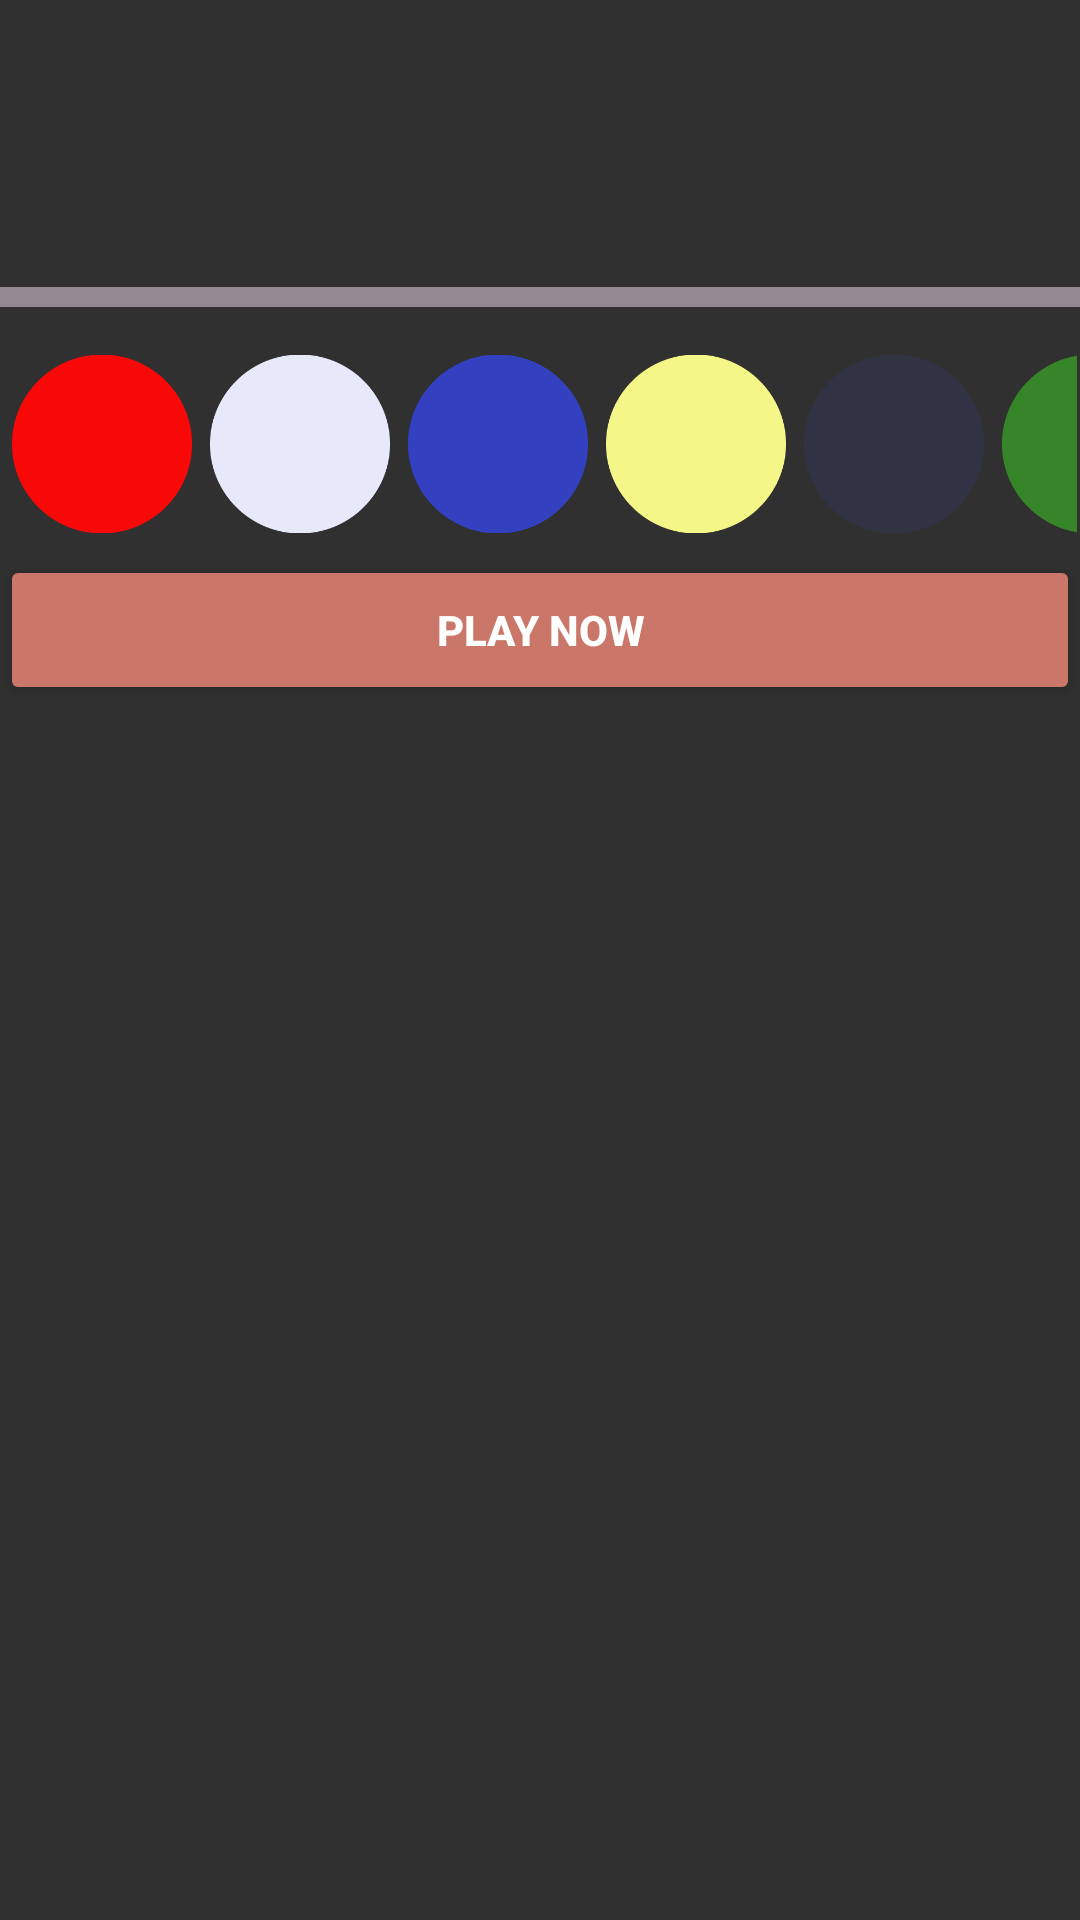

Layout XML and referenced resources for this Android screen:
<!-- AndroidManifest.xml: application theme Theme.mastermind -->
<!-- res/layout/fragment_two_player.xml -->
<?xml version="1.0" encoding="utf-8"?>
<androidx.constraintlayout.widget.ConstraintLayout xmlns:android="http://schemas.android.com/apk/res/android"
    xmlns:app="http://schemas.android.com/apk/res-auto"
    xmlns:tools="http://schemas.android.com/tools"
    android:id="@+id/constraintTwoPlayer"
    android:layout_width="match_parent"
    android:layout_height="match_parent"
    android:background="@color/colorGradientStart">

    <ImageView
        android:id="@+id/lineImageView"
        android:layout_width="match_parent"
        android:layout_height="10dp"
        android:layout_marginTop="8dp"
        android:layout_marginBottom="9dp"
        android:layout_weight="1"
        app:layout_constraintBottom_toTopOf="@+id/SelectImages"
        app:layout_constraintTop_toBottomOf="@+id/linearLayout3"
        app:srcCompat="@drawable/line"
        tools:layout_editor_absoluteX="93dp" />

    <Button
        android:id="@+id/button"
        android:layout_width="match_parent"
        android:layout_height="50dp"
        android:layout_marginTop="3dp"
        android:layout_marginBottom="2dp"
        android:backgroundTint="#CA7668"
        android:text="Play Now"
        android:textStyle="bold"
        app:layout_constraintBottom_toTopOf="@+id/TwoPlayerRecyclerView"
        app:layout_constraintEnd_toEndOf="parent"
        app:layout_constraintStart_toStartOf="parent"
        app:layout_constraintTop_toBottomOf="@+id/SelectImages" />

    <androidx.recyclerview.widget.RecyclerView
        android:id="@+id/TwoPlayerRecyclerView"
        android:layout_width="0dp"
        android:layout_height="0dp"
        android:layout_marginStart="1dp"
        android:layout_marginTop="2dp"
        android:layout_marginEnd="1dp"
        app:layout_constraintBottom_toBottomOf="parent"
        app:layout_constraintEnd_toEndOf="parent"
        app:layout_constraintStart_toStartOf="parent"
        app:layout_constraintTop_toBottomOf="@+id/button"
        app:layout_constraintVertical_bias="0.0"
        tools:listitem="@layout/twoplayer_recyclerview">

    </androidx.recyclerview.widget.RecyclerView>

    <LinearLayout
        android:id="@+id/linearLayout3"
        android:layout_width="wrap_content"
        android:layout_height="wrap_content"
        android:layout_marginTop="8dp"
        android:orientation="horizontal"
        app:layout_constraintEnd_toEndOf="parent"
        app:layout_constraintStart_toStartOf="parent"
        app:layout_constraintTop_toTopOf="parent">

        <ImageView
            android:id="@+id/oneImageView"
            android:layout_width="90dp"
            android:layout_height="74dp"
            android:layout_margin="2dp"
            app:srcCompat="@drawable/question" />

        <ImageView
            android:id="@+id/twoImageView"
            android:layout_width="90dp"
            android:layout_height="74dp"
            android:layout_margin="2dp"
            app:srcCompat="@drawable/question" />

        <ImageView
            android:id="@+id/threeImageView"
            android:layout_width="90dp"
            android:layout_height="74dp"
            android:layout_margin="2dp"
            app:srcCompat="@drawable/question" />

        <ImageView
            android:id="@+id/fourImageView"
            android:layout_width="90dp"
            android:layout_height="74dp"
            android:layout_margin="2dp"
            app:srcCompat="@drawable/question" />

    </LinearLayout>

    <LinearLayout
        android:id="@+id/SelectImages"
        android:layout_width="match_parent"
        android:layout_height="wrap_content"
        android:layout_marginStart="1dp"
        android:layout_marginTop="2dp"
        android:layout_marginEnd="1dp"
        android:layout_marginBottom="1dp"
        android:orientation="horizontal"
        app:layout_constraintBottom_toTopOf="@+id/button"
        app:layout_constraintEnd_toEndOf="parent"

        app:layout_constraintHorizontal_bias="0.0"
        app:layout_constraintStart_toStartOf="parent"
        app:layout_constraintTop_toBottomOf="@+id/lineImageView"
        app:layout_constraintVertical_bias="0.0">

        <ImageView
            android:id="@+id/redImageView"
            android:layout_width="60dp"
            android:layout_height="60dp"
            android:layout_margin="3dp"
            app:srcCompat="@drawable/red" />

        <ImageView
            android:id="@+id/whiteImageView"
            android:layout_width="60dp"
            android:layout_height="60dp"
            android:layout_margin="3dp"
            app:srcCompat="@drawable/white" />

        <ImageView
            android:id="@+id/blueImageView"
            android:layout_width="60dp"
            android:layout_height="60dp"
            android:layout_margin="3dp"
            app:srcCompat="@drawable/blue" />

        <ImageView
            android:id="@+id/yellowImageView"
            android:layout_width="60dp"
            android:layout_height="60dp"
            android:layout_margin="3dp"
            app:srcCompat="@drawable/yellow" />

        <ImageView
            android:id="@+id/blackImageView"
            android:layout_width="60dp"
            android:layout_height="60dp"
            android:layout_margin="3dp"
            app:srcCompat="@drawable/black"
            tools:srcCompat="@drawable/black" />

        <ImageView
            android:id="@+id/greenImageView"
            android:layout_width="60dp"
            android:layout_height="60dp"
            android:layout_margin="3dp"
            app:srcCompat="@drawable/green"
            tools:srcCompat="@drawable/green" />

    </LinearLayout>


</androidx.constraintlayout.widget.ConstraintLayout>
<!-- res/layout/twoplayer_recyclerview.xml (included above) -->
<?xml version="1.0" encoding="utf-8"?>
<FrameLayout
    xmlns:android="http://schemas.android.com/apk/res/android"
    xmlns:app="http://schemas.android.com/apk/res-auto"
    xmlns:tools="http://schemas.android.com/tools"
    android:layout_width="match_parent"
    android:layout_height="wrap_content"
    android:layout_margin="1dp">

    <androidx.constraintlayout.widget.ConstraintLayout
        android:layout_width="match_parent"
        android:layout_height="wrap_content">

        <ImageView
            android:id="@+id/p1"
            android:layout_width="50dp"
            android:layout_height="50dp"
            android:layout_margin="4dp"
            android:layout_marginStart="2dp"
            android:layout_marginTop="2dp"
            app:layout_constraintStart_toStartOf="parent"
            app:layout_constraintTop_toTopOf="parent"
            tools:srcCompat="@drawable/ic_launcher_background" />

        <ImageView
            android:id="@+id/p2"
            android:layout_width="50dp"
            android:layout_height="50dp"
            android:layout_margin="4dp"
            android:layout_marginStart="2dp"
            android:layout_marginTop="2dp"
            app:layout_constraintStart_toEndOf="@+id/p1"
            app:layout_constraintTop_toTopOf="parent"
            tools:srcCompat="@drawable/ic_launcher_background" />

        <ImageView
            android:id="@+id/p3"
            android:layout_width="50dp"
            android:layout_height="50dp"
            android:layout_margin="4dp"
            android:layout_marginStart="2dp"
            android:layout_marginTop="2dp"
            app:layout_constraintStart_toEndOf="@+id/p2"
            app:layout_constraintTop_toTopOf="parent"
            tools:srcCompat="@drawable/ic_launcher_background" />

        <ImageView
            android:id="@+id/p4"
            android:layout_width="50dp"
            android:layout_height="50dp"
            android:layout_margin="4dp"
            android:layout_marginStart="2dp"
            android:layout_marginTop="2dp"
            app:layout_constraintStart_toEndOf="@+id/p3"
            app:layout_constraintTop_toTopOf="parent"
            tools:srcCompat="@drawable/ic_launcher_background" />

        <LinearLayout
            android:id="@+id/linearLayout4"
            android:layout_width="wrap_content"
            android:layout_height="wrap_content"
            android:layout_marginStart="4dp"
            android:layout_marginTop="2dp"
            android:orientation="horizontal"
            app:layout_constraintStart_toEndOf="@+id/p4"
            app:layout_constraintTop_toTopOf="parent">

            <ImageView
                android:id="@+id/resultImage1"
                android:layout_width="23dp"
                android:layout_height="23dp"
                android:layout_margin="1dp"
                android:layout_marginStart="1dp"
                android:layout_marginTop="1dp"
                android:layout_weight="1"
                app:layout_constraintTop_toTopOf="parent"
                tools:srcCompat="@drawable/blackoval" />

            <ImageView
                android:id="@+id/resultImage2"
                android:layout_width="23dp"
                android:layout_height="23dp"
                android:layout_margin="1dp"
                android:layout_marginStart="1dp"
                android:layout_marginTop="1dp"
                app:layout_constraintTop_toTopOf="parent"
                tools:srcCompat="@drawable/ic_launcher_background" />

        </LinearLayout>

        <LinearLayout
            android:layout_width="wrap_content"
            android:layout_height="wrap_content"
            android:layout_marginStart="4dp"
            android:layout_weight="1"
            android:orientation="horizontal"
            app:layout_constraintStart_toEndOf="@+id/p4"
            app:layout_constraintTop_toBottomOf="@+id/linearLayout4">

            <ImageView
                android:id="@+id/resultImage3"
                android:layout_width="23dp"
                android:layout_height="23dp"
                android:layout_margin="1dp"
                android:layout_marginStart="1dp"
                android:layout_marginTop="1dp"
                app:layout_constraintTop_toTopOf="parent"
                tools:srcCompat="@drawable/whiteoval" />

            <ImageView
                android:id="@+id/resultImage4"
                android:layout_width="23dp"
                android:layout_height="23dp"
                android:layout_margin="1dp"
                android:layout_marginStart="1dp"
                android:layout_marginTop="1dp"
                android:layout_weight="1"
                app:layout_constraintTop_toTopOf="parent"
                tools:srcCompat="@drawable/ic_launcher_background" />
        </LinearLayout>

        <TextView
            android:id="@+id/player"
            android:layout_width="111dp"
            android:layout_height="48dp"
            android:layout_margin="2dp"
            android:layout_marginStart="4dp"
            android:layout_marginTop="2dp"
            android:gravity="center|left"
            android:textSize="16sp"
            android:textStyle="bold"
            app:layout_constraintStart_toEndOf="@+id/linearLayout4"
            app:layout_constraintTop_toTopOf="parent" />


    </androidx.constraintlayout.widget.ConstraintLayout>
</FrameLayout>
<!-- resources referenced by this layout -->
<resources>
  <!-- drawable black: png bitmap (drawable, 5477 bytes) -->
  <!-- drawable blackoval: png bitmap (drawable, 491 bytes) -->
  <!-- drawable blue: png bitmap (drawable, 5169 bytes) -->
  <!-- drawable green: png bitmap (drawable, 5690 bytes) -->
  <!-- drawable line: png bitmap (drawable, 607 bytes) -->
  <!-- drawable red: png bitmap (drawable, 5327 bytes) -->
  <!-- drawable white: png bitmap (drawable, 5527 bytes) -->
  <!-- drawable whiteoval: png bitmap (drawable, 510 bytes) -->
  <!-- drawable yellow: png bitmap (drawable, 5439 bytes) -->
  <style name="Theme.mastermind" parent="Theme.AppCompat.NoActionBar">
          
          <item name="colorPrimary">@color/purple_500</item>
          <item name="colorPrimaryVariant">@color/purple_700</item>
          <item name="colorOnPrimary">@color/white</item>
          
          <item name="colorSecondary">@color/teal_200</item>
          <item name="colorSecondaryVariant">@color/teal_700</item>
          <item name="colorOnSecondary">@color/black</item>
          
          <item name="android:statusBarColor" tools:targetApi="l">?attr/colorPrimaryVariant</item>
          
      </style>
  <!-- not gathered from this repository: default colours our renderer supplied (Android Studio template values) -->
  <color name="purple_500">#FF6200EE</color>
  <color name="purple_700">#FF3700B3</color>
  <color name="teal_200">#FF03DAC5</color>
  <color name="teal_700">#FF018786</color>
  <color name="black">#FF000000</color>
  <color name="white">#FFFFFFFF</color>
</resources>
